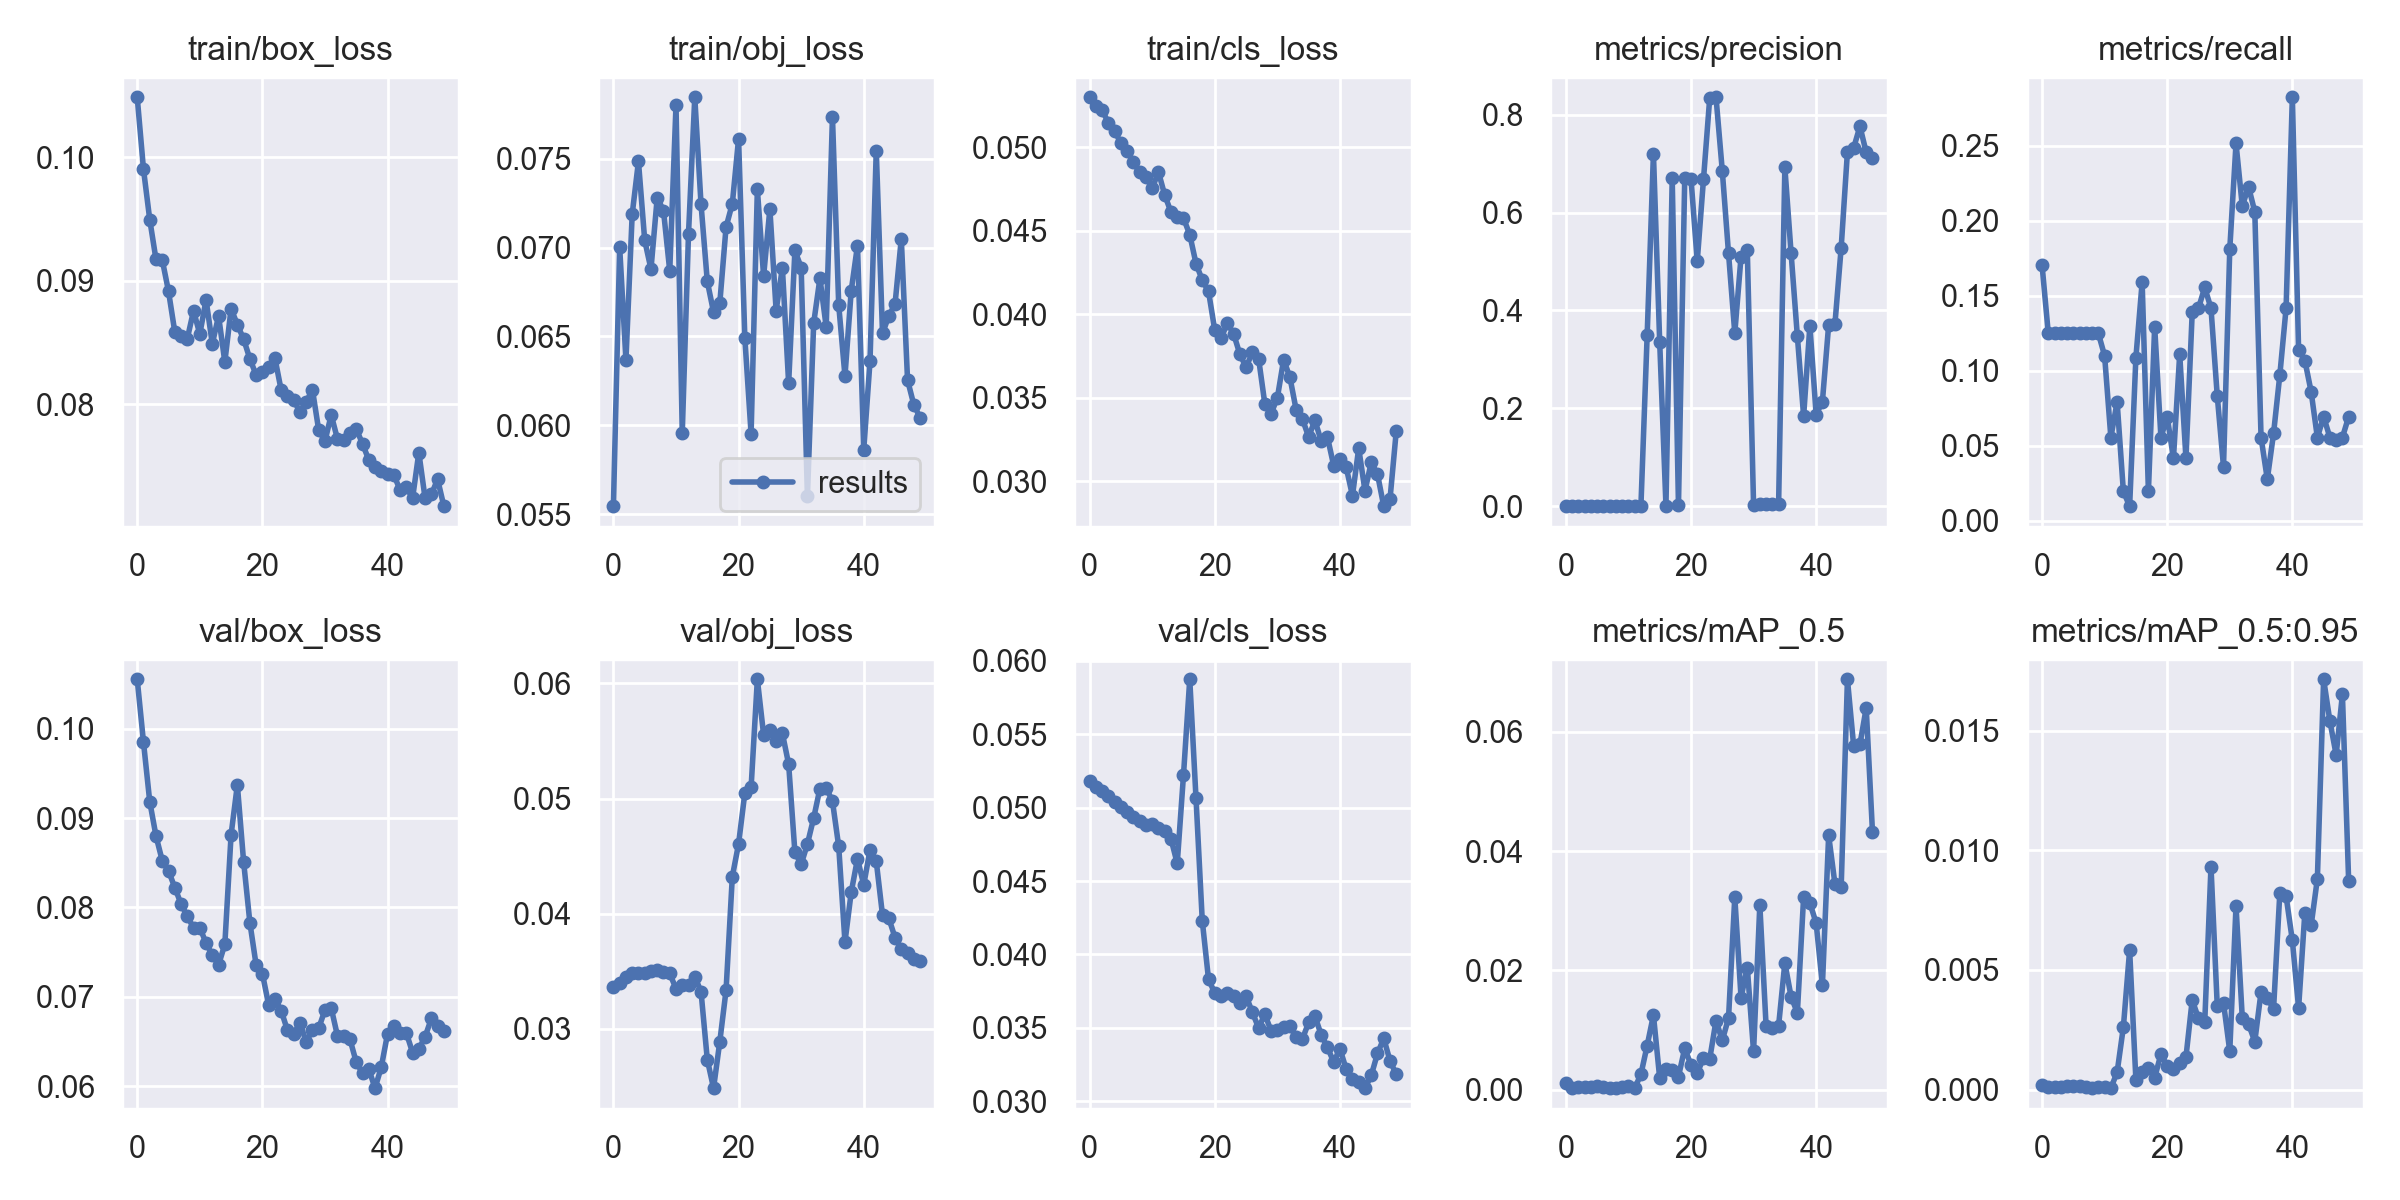

The table this chart was drawn from, first rows:
epoch, train/box_loss, train/obj_loss, train/cls_loss, metrics/precision, metrics/recall, metrics/mAP_0.5, metrics/mAP_0.5:0.95, val/box_loss, val/obj_loss, val/cls_loss, x/lr0, x/lr1, x/lr2, metrics/banana_mAP, metrics/egg carton_mAP, metrics/eggs_mAP, metrics/milk_mAP, metrics/tangerine_mAP, metrics/yoghurt_mAP, metrics/banana_mAP_50, metrics/egg carton_mAP_50, metrics/eggs_mAP_50, metrics/milk_mAP_50
0, 0.1048, 0.05544, 0.05298, 0.001224, 0.1707, 0.001165, 0.0001933, 0.1055, 0.0336, 0.05179, 0.0928, 0.0008, 0.0008, 0.0004663, 0, 0.0004375, 0.0002559, 0, 0, 0.00231, 0, 0.002576, 0.002104
1, 0.09902, 0.07001, 0.05247, 0.0003571, 0.125, 0.0003232, 9.1036e-05, 0.0985, 0.03396, 0.05142, 0.08467, 0.001666, 0.001666, 0, 0, 0, 0, 0.0005462, 0, 0, 0, 0, 0
2, 0.09495, 0.06367, 0.0522, 0.0003571, 0.125, 0.0003662, 0.0001034, 0.09185, 0.03451, 0.05114, 0.0765, 0.002497, 0.002497, 0, 0, 0, 0, 0.0006207, 0, 0, 0, 0, 0
3, 0.09172, 0.07188, 0.05146, 0.0003846, 0.125, 0.0004022, 0.0001118, 0.088, 0.03482, 0.05077, 0.06829, 0.003292, 0.003292, 0, 0, 0, 0, 0.000671, 0, 0, 0, 0, 0
4, 0.09169, 0.07486, 0.05096, 0.0004167, 0.125, 0.0005042, 0.0001489, 0.08523, 0.03489, 0.05039, 0.06005, 0.004052, 0.004052, 0, 0, 0, 0, 0.0008936, 0, 0, 0, 0, 0
5, 0.08915, 0.07041, 0.05023, 0.0004546, 0.125, 0.0005296, 0.0001622, 0.0841, 0.03485, 0.05002, 0.05178, 0.004775, 0.004775, 0, 0, 0, 0, 0.0009735, 0, 0, 0, 0, 0
6, 0.08588, 0.06879, 0.04978, 0.0003846, 0.125, 0.0004517, 0.0001331, 0.08223, 0.03501, 0.0497, 0.04346, 0.005463, 0.005463, 0, 0, 0, 0, 0.0007986, 0, 0, 0, 0, 0
7, 0.08556, 0.07282, 0.04909, 0.0003125, 0.125, 0.0003356, 9.602e-05, 0.0804, 0.03515, 0.04936, 0.03512, 0.006116, 0.006116, 0, 0, 0, 0, 0.0005761, 0, 0, 0, 0, 0
8, 0.08531, 0.07208, 0.04849, 0.0002941, 0.125, 0.0002647, 6.0624e-05, 0.079, 0.03497, 0.04909, 0.02673, 0.006733, 0.006733, 0, 0, 0, 0, 0.0003637, 0, 0, 0, 0, 0
9, 0.08757, 0.06869, 0.04822, 0.0003371, 0.125, 0.0005128, 0.0001239, 0.07773, 0.03481, 0.04885, 0.01831, 0.007314, 0.007314, 0, 0, 0, 0, 0.0007431, 0, 0, 0, 0, 0
10, 0.08569, 0.07802, 0.04753, 0.0006143, 0.11, 0.0005423, 0.0001183, 0.07773, 0.03349, 0.04887, 0.00986, 0.00786, 0.00786, 0, 0, 9.8212e-05, 0, 0.0006113, 0, 0, 0, 0.0009821, 0
11, 0.08845, 0.05956, 0.04851, 0.0001865, 0.05556, 0.0002359, 5.9047e-05, 0.07603, 0.03381, 0.04865, 0.007822, 0.007822, 0.007822, 0, 0, 0, 0, 0.0003543, 0, 0, 0, 0, 0
12, 0.0849, 0.0708, 0.04713, 0.0003703, 0.07925, 0.002556, 0.0007237, 0.07464, 0.03382, 0.04838, 0.007822, 0.007822, 0.007822, 0, 0, 0, 0, 0.0007241, 0.003618, 0, 0, 0, 0
13, 0.08715, 0.07847, 0.04611, 0.3501, 0.01961, 0.007392, 0.002614, 0.07358, 0.03455, 0.04788, 0.007624, 0.007624, 0.007624, 0, 0, 0, 0.000128, 0.000991, 0.01456, 0, 0, 0, 0.00128
14, 0.08343, 0.07244, 0.04582, 0.7206, 0.009804, 0.01249, 0.00583, 0.07587, 0.03323, 0.04619, 0.007426, 0.007426, 0.007426, 0, 0, 0, 6.9464e-05, 0.001962, 0.03295, 0, 0, 0, 0.0006946
15, 0.08774, 0.06811, 0.04575, 0.3355, 0.1088, 0.001924, 0.0004114, 0.08815, 0.02734, 0.05223, 0.007228, 0.007228, 0.007228, 0, 0, 0, 0.0002927, 0.0001195, 0.002056, 0, 0, 0, 0.001548
16, 0.08646, 0.06637, 0.04476, 0.00134, 0.159, 0.003434, 0.0007296, 0.09372, 0.02485, 0.05875, 0.00703, 0.00703, 0.00703, 0, 0, 0, 0.0002416, 4.5164e-05, 0.004091, 0, 0, 0, 0.001953
17, 0.08528, 0.06688, 0.04303, 0.6701, 0.01961, 0.00321, 0.0008949, 0.08513, 0.0289, 0.05064, 0.006832, 0.006832, 0.006832, 0, 0, 0, 0.0004107, 0.0004335, 0.004525, 0, 0, 0, 0.001935
18, 0.08368, 0.07116, 0.04204, 0.001806, 0.1295, 0.002184, 0.0004917, 0.07831, 0.03336, 0.0423, 0.006634, 0.006634, 0.006634, 0, 0, 0.001371, 0, 0.0006093, 0.0009699, 0, 0, 0.004725, 0
19, 0.08239, 0.07248, 0.04137, 0.6699, 0.05556, 0.006919, 0.001486, 0.07355, 0.04322, 0.0383, 0.006436, 0.006436, 0.006436, 0, 0, 0.001229, 0, 0.007686, 0, 0, 0, 0.004044, 0
20, 0.08265, 0.07613, 0.03904, 0.6696, 0.06944, 0.004131, 0.0009817, 0.07261, 0.04607, 0.03736, 0.006238, 0.006238, 0.006238, 0, 0, 0, 0, 0.00589, 0, 0, 0, 0, 0
21, 0.08299, 0.0649, 0.03855, 0.5009, 0.04167, 0.002728, 0.0008535, 0.0691, 0.05049, 0.03713, 0.00604, 0.00604, 0.00604, 0, 0, 0, 0, 0.005121, 0, 0, 0, 0, 0
22, 0.08375, 0.05952, 0.03947, 0.6683, 0.1111, 0.005322, 0.001104, 0.06978, 0.05097, 0.03737, 0.005842, 0.005842, 0.005842, 0, 0, 0, 0, 0.006626, 0, 0, 0, 0, 0
23, 0.08116, 0.07328, 0.03884, 0.835, 0.04167, 0.005174, 0.001359, 0.06846, 0.06037, 0.03716, 0.005644, 0.005644, 0.005644, 0, 0, 0, 0.003329, 0.004824, 0, 0, 0, 0, 0.01231
24, 0.08065, 0.0684, 0.03762, 0.8356, 0.1389, 0.01155, 0.003746, 0.06627, 0.05554, 0.03671, 0.005446, 0.005446, 0.005446, 0, 0, 0, 0.01147, 0.01101, 0, 0, 0, 0, 0.0267
25, 0.08036, 0.07218, 0.03683, 0.6859, 0.1417, 0.008236, 0.002979, 0.06582, 0.05599, 0.03716, 0.005248, 0.005248, 0.005248, 0, 0, 0, 0.01086, 0.007013, 0, 0, 0, 0, 0.02661
26, 0.07939, 0.06646, 0.03771, 0.5166, 0.1556, 0.012, 0.002808, 0.0671, 0.05502, 0.03605, 0.00505, 0.00505, 0.00505, 0, 0, 0, 0.006599, 0.009493, 0.0007587, 0, 0, 0, 0.03011
27, 0.08021, 0.06887, 0.03735, 0.3537, 0.1417, 0.03229, 0.009321, 0.06494, 0.05568, 0.03499, 0.004852, 0.004852, 0.004852, 0, 0, 0, 0.01911, 0.02833, 0.008481, 0, 0, 0, 0.04197
28, 0.0812, 0.06236, 0.03463, 0.51, 0.08333, 0.01543, 0.003503, 0.06627, 0.05298, 0.03591, 0.004654, 0.004654, 0.004654, 0, 0, 0, 0.003666, 0.01513, 0.002222, 0, 0, 0, 0.01626
29, 0.07792, 0.06984, 0.03405, 0.5232, 0.03603, 0.02047, 0.003625, 0.06648, 0.04534, 0.03479, 0.004456, 0.004456, 0.004456, 0, 0, 0, 0.003883, 0.01645, 0.001417, 0, 0, 0, 0.01229
30, 0.07704, 0.06888, 0.035, 0.003405, 0.181, 0.006395, 0.001604, 0.06853, 0.04429, 0.03484, 0.004258, 0.004258, 0.004258, 0.001028, 0, 0.0002878, 0.003012, 0.003652, 0.001646, 0.005141, 0, 0.001439, 0.01004
31, 0.07916, 0.05602, 0.03728, 0.004088, 0.2515, 0.03099, 0.007676, 0.06874, 0.04606, 0.03502, 0.00406, 0.00406, 0.00406, 0.0115, 0, 0, 0.002308, 0.01953, 0.01272, 0.0556, 0, 0, 0.009029
32, 0.0772, 0.06575, 0.03624, 0.004436, 0.2098, 0.0107, 0.003, 0.06562, 0.04832, 0.03513, 0.003862, 0.003862, 0.003862, 0.001599, 0, 0, 0.003789, 0.008326, 0.004287, 0.003682, 0, 0, 0.01936
33, 0.07709, 0.06828, 0.03429, 0.004538, 0.2226, 0.0103, 0.002738, 0.06557, 0.05088, 0.03433, 0.003664, 0.003664, 0.003664, 0.004203, 0, 0.000188, 0.002227, 0.007457, 0.002354, 0.01281, 0, 0.00188, 0.01066
34, 0.07773, 0.06554, 0.03374, 0.003634, 0.206, 0.01071, 0.002008, 0.06524, 0.05093, 0.03423, 0.003466, 0.003466, 0.003466, 0.001917, 0, 0.0001077, 0.00181, 0.006981, 0.001234, 0.01486, 0, 0.001077, 0.0181
35, 0.07802, 0.07738, 0.03266, 0.6924, 0.05556, 0.02124, 0.004079, 0.06268, 0.04977, 0.03536, 0.003268, 0.003268, 0.003268, 0.001445, 0, 0, 0.001175, 0.02185, 0, 0.005996, 0, 0, 0.01175
36, 0.07682, 0.06677, 0.03366, 0.5166, 0.02778, 0.01555, 0.00381, 0.06146, 0.04585, 0.03578, 0.00307, 0.00307, 0.00307, 0.0007924, 0, 0, 0.001485, 0.02058, 0, 0.00601, 0, 0, 0.01485
37, 0.07551, 0.06277, 0.03241, 0.3472, 0.05833, 0.01289, 0.00338, 0.06193, 0.03754, 0.03452, 0.002872, 0.002872, 0.002872, 0.003862, 0, 0.000246, 0.009352, 0.00565, 0.001169, 0.01583, 0, 0.00082, 0.03228
38, 0.07493, 0.06758, 0.03266, 0.184, 0.09722, 0.03233, 0.008224, 0.05977, 0.04188, 0.03366, 0.002674, 0.002674, 0.002674, 0.004094, 0, 0, 0.006105, 0.03915, 0, 0.01493, 0, 0, 0.03402
39, 0.07461, 0.07012, 0.03094, 0.3691, 0.1417, 0.0313, 0.00809, 0.06213, 0.04477, 0.03266, 0.002476, 0.002476, 0.002476, 0.009086, 0, 0, 0.009808, 0.02964, 0, 0.02856, 0, 0, 0.06605
40, 0.07439, 0.05863, 0.03132, 0.187, 0.2823, 0.02793, 0.006236, 0.06586, 0.04251, 0.03356, 0.002278, 0.002278, 0.002278, 0.01222, 0, 0.004315, 0.01329, 0.007582, 0, 0.05819, 0, 0.01006, 0.06647
41, 0.07432, 0.06359, 0.03084, 0.2139, 0.1139, 0.01748, 0.00341, 0.06668, 0.04554, 0.03217, 0.00208, 0.00208, 0.00208, 0.000546, 0, 0.0006261, 0.009853, 0.009433, 0, 0.004095, 0, 0.002275, 0.0632
42, 0.07309, 0.07547, 0.02914, 0.3706, 0.1069, 0.04265, 0.007403, 0.06599, 0.04455, 0.0315, 0.001882, 0.001882, 0.001882, 0.01405, 0, 0.0004749, 0.007329, 0.02218, 0.0003854, 0.05744, 0, 0.002374, 0.06988
43, 0.07333, 0.06517, 0.03198, 0.3718, 0.08611, 0.03453, 0.006864, 0.06596, 0.03987, 0.03131, 0.001684, 0.001684, 0.001684, 0.006941, 0, 0.001187, 0.004421, 0.02353, 0.005104, 0.02881, 0, 0.005135, 0.04421
44, 0.07242, 0.06616, 0.02944, 0.5285, 0.05556, 0.03393, 0.008814, 0.06375, 0.03962, 0.03088, 0.001486, 0.001486, 0.001486, 0.006083, 0, 0.001202, 0.002471, 0.03991, 0.003214, 0.0277, 0, 0.003724, 0.02471
45, 0.07611, 0.06681, 0.03113, 0.7242, 0.06944, 0.06882, 0.01716, 0.06417, 0.03793, 0.03174, 0.001288, 0.001288, 0.001288, 0.00422, 0, 0.00111, 0.00194, 0.09147, 0.004194, 0.01509, 0, 0.003115, 0.01576
46, 0.07241, 0.0705, 0.03043, 0.7324, 0.05556, 0.05757, 0.01541, 0.06551, 0.03694, 0.03324, 0.00109, 0.00109, 0.00109, 0.002442, 0, 0.001657, 0.003772, 0.07984, 0.004742, 0.007421, 0, 0.003315, 0.01771
47, 0.07272, 0.06254, 0.02852, 0.7762, 0.05365, 0.05793, 0.01399, 0.06758, 0.0366, 0.03427, 0.000892, 0.000892, 0.000892, 0.001841, 0, 0.001228, 0.004572, 0.07086, 0.005458, 0.00444, 0, 0.002741, 0.02528
48, 0.07395, 0.06116, 0.02894, 0.723, 0.05556, 0.06401, 0.01652, 0.06674, 0.03605, 0.03274, 0.000694, 0.000694, 0.000694, 0.002495, 0, 0.001138, 0.003047, 0.08846, 0.003982, 0.008366, 0, 0.002148, 0.01683
49, 0.07178, 0.06043, 0.03301, 0.7119, 0.06944, 0.04325, 0.008708, 0.06616, 0.03594, 0.03182, 0.000496, 0.000496, 0.000496, 0.002769, 0, 0.001257, 0.00208, 0.04237, 0.003772, 0.007766, 0, 0.002517, 0.01047
